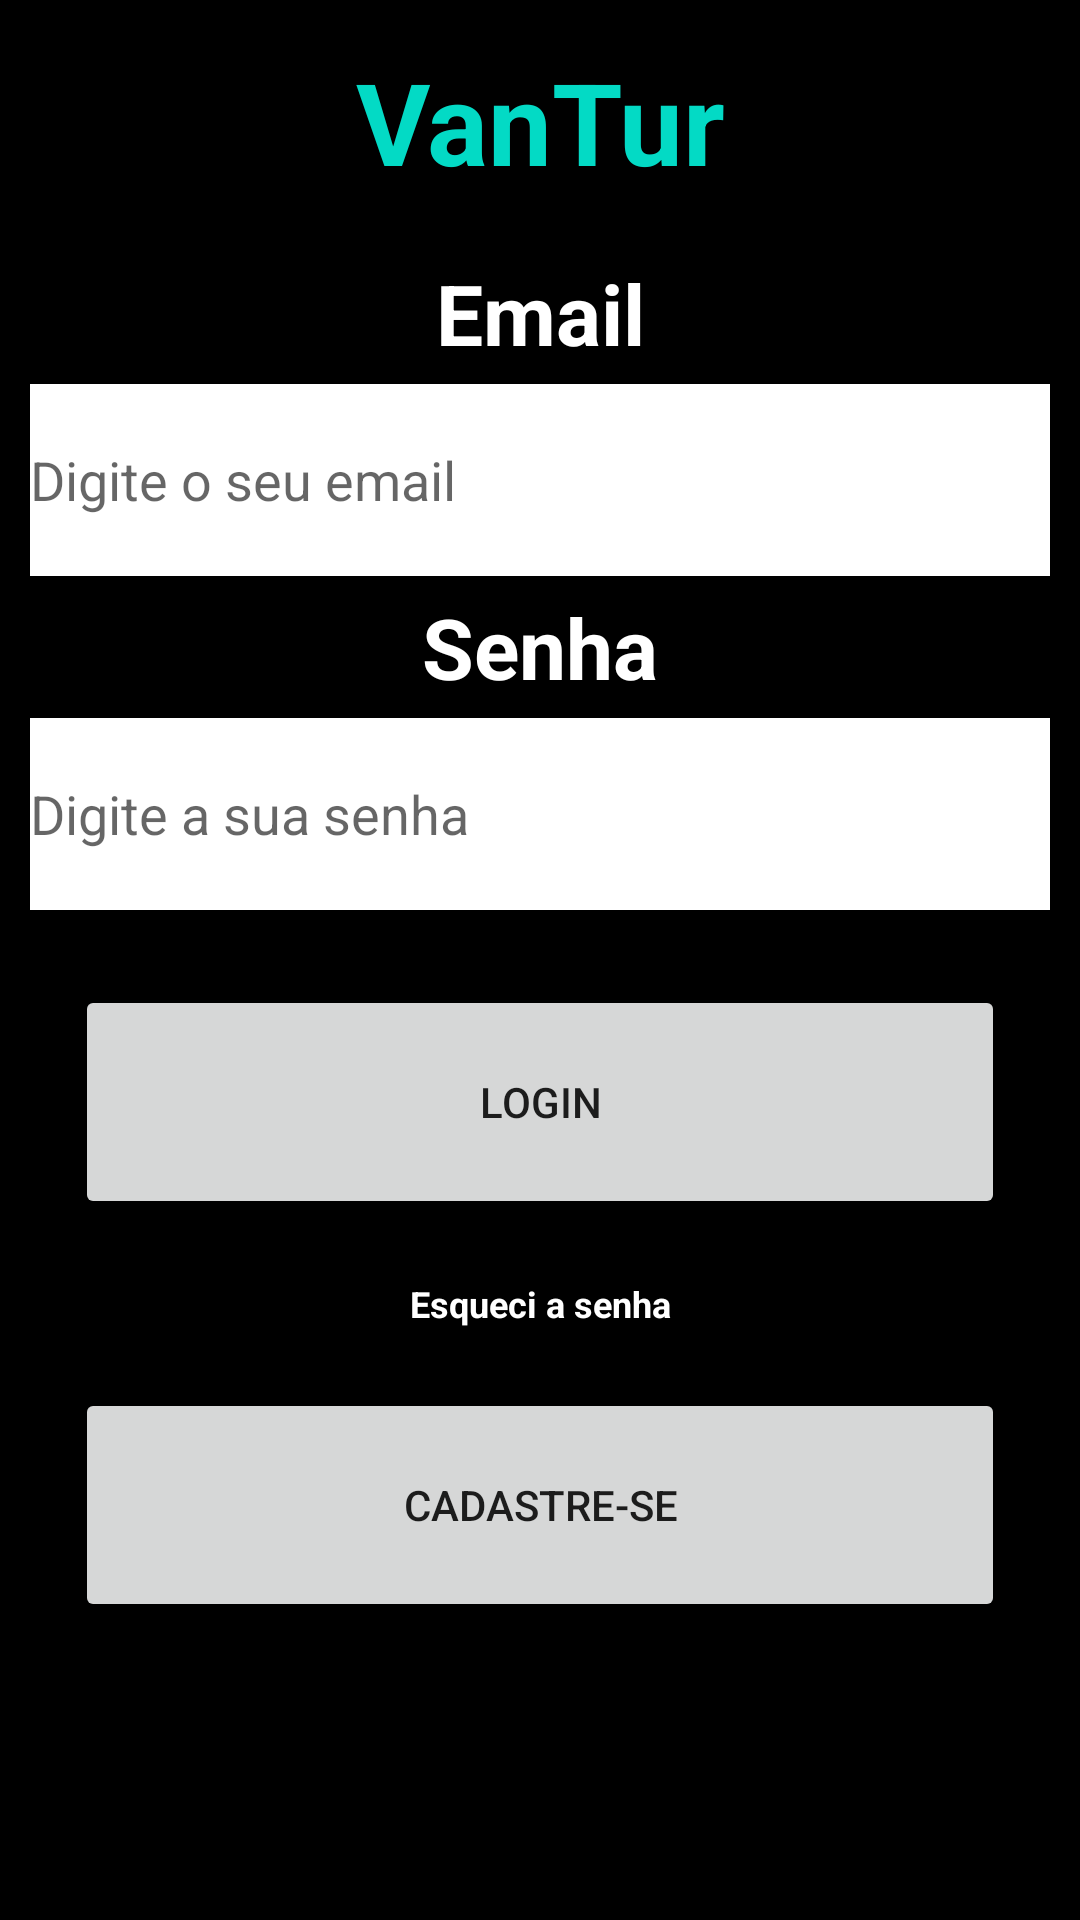

Here is an Android app screen rendered from its layout file. Give the layout XML and the strings, colors and styles it references.
<!-- AndroidManifest.xml: application theme Theme.VanTur -->
<!-- res/layout/activity_login.xml -->
<?xml version="1.0" encoding="utf-8"?>
<LinearLayout xmlns:android="http://schemas.android.com/apk/res/android"
    xmlns:app="http://schemas.android.com/apk/res-auto"
    xmlns:tools="http://schemas.android.com/tools"
    android:layout_width="match_parent"
    android:orientation="vertical"
    android:background="@color/black"
    android:layout_height="match_parent"
    tools:context=".Login">

    <TextView
        android:layout_margin="15dp"
        android:layout_width="match_parent"
        android:layout_height="wrap_content"
        android:text="VanTur"
        android:textAlignment="center"
        android:textColor="@color/teal_200"
        android:textSize="38dp"
        android:textStyle="bold" />
    <LinearLayout
        android:layout_width="match_parent"
        android:layout_height="wrap_content"
        android:orientation="vertical"
        android:layout_margin="5dp"
        android:layout_marginTop="80dp">
        <TextView
            android:layout_width="match_parent"
            android:layout_height="wrap_content"
            android:text="Email"
            android:textAlignment="center"
            android:textColor="@color/white"
            android:textSize="28dp"
            android:textStyle="bold" />

        <EditText
            android:layout_width="match_parent"
            android:layout_height="64dp"
            android:layout_margin="5dp"
            android:hint="Digite o seu email"
            android:background="@color/white" />
        <TextView
            android:layout_width="match_parent"
            android:layout_height="wrap_content"
            android:text="Senha"
            android:textAlignment="center"
            android:textColor="@color/white"
            android:textSize="28dp"
            android:textStyle="bold" />

        <EditText
            android:layout_width="match_parent"
            android:layout_height="64dp"
            android:layout_margin="5dp"
            android:hint="Digite a sua senha"
            android:background="@color/white" />

        <Button
            android:layout_width="match_parent"
            android:layout_height="78dp"
            android:layout_margin="20dp"
            android:text="Login"
            android:id="@+id/btnLogin"/>
        <TextView
            android:layout_width="match_parent"
            android:layout_height="wrap_content"
            android:text="Esqueci a senha"
            android:textAlignment="center"
            android:textColor="@color/white"
            android:textSize="12dp"
            android:textStyle="bold" />
        <Button
            android:layout_width="match_parent"
            android:layout_height="78dp"
            android:layout_margin="20dp"
            android:text="Cadastre-se"
            android:id="@+id/btnCadastro"/>


    </LinearLayout>
</LinearLayout>
<!-- resources referenced by this layout -->
<resources>
  <style name="Theme.VanTur" parent="Theme.MaterialComponents.DayNight.DarkActionBar">
          
          <item name="colorPrimary">@color/purple_500</item>
          <item name="colorPrimaryVariant">@color/purple_700</item>
          <item name="colorOnPrimary">@color/white</item>
          
          <item name="colorSecondary">@color/teal_200</item>
          <item name="colorSecondaryVariant">@color/teal_700</item>
          <item name="colorOnSecondary">@color/black</item>
          
          <item name="android:statusBarColor" tools:targetApi="l">?attr/colorPrimaryVariant</item>
          
      </style>
  <!-- not gathered from this repository: default colours our renderer supplied (Android Studio template values) -->
  <color name="purple_500">#FF6200EE</color>
  <color name="purple_700">#FF3700B3</color>
  <color name="teal_200">#FF03DAC5</color>
  <color name="teal_700">#FF018786</color>
  <color name="black">#FF000000</color>
  <color name="white">#FFFFFFFF</color>
</resources>
